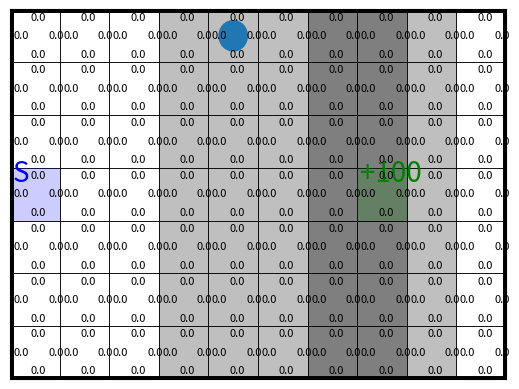

Source code (Python):
#!/usr/bin/env python3
# -*- coding: utf-8 -*-
"""
Practical for course 'Reinforcement Learning',
Leiden University, The Netherlands
By Thomas Moerland
"""
import matplotlib
matplotlib.use('Agg') # Use non-interactive backend for compatibility
import numpy as np
import matplotlib.pyplot as plt
from matplotlib.patches import Rectangle,Circle,Arrow

class StochasticWindyGridworld:
    ''' Stochastic version of WindyGridworld 
        (based on Sutton & Barto, Example 6.5 at page 130, see http://incompleteideas.net/book/RLbook2020.pdf)
        Compared to the book version, the vertical wind is now stochastic, and only blows 80% of times
    '''
    
    def __init__(self,initialize_model=True):
        self.height = 7 # 7
        self.width = 10 # 10
        self.shape = (self.width, self.height)
        self.n_states = self.height * self.width
        self.n_actions = 4
        self.action_effects = {
                0: (0, 1),  # up
                1: (1, 0),   # right
                2: (0, -1),   # down
                3: (-1, 0),  # left
                }
        self.start_location = (0,3)
        self.winds = (0,0,0,1,1,1,2,2,1,0)
        self.wind_blows_proportion = 0.9         

        self.reward_per_step = -1.0 # default reward on every step that does not reach a goal
        self.goal_locations = [[7,3]] # [[6,2]] a vector specifying the goal locations in [[x1,y1],[x2,y2]] format
        self.goal_rewards = [100] # a vector specifying the associated rewards with the goals in self.goal_locations, in [r1,r2] format
        
        # Initialize model
        self.initialize_model = initialize_model
        if self.initialize_model:
            self._construct_model()
            
        # Initialize figures
        self.fig = None
        self.Q_labels = None
        self.arrows = None
        
        # Set agent to the start location
        self.reset() 

    def reset(self):
        ''' set the agent back to the start location '''
        self.agent_location = np.array(self.start_location)
        s = self._location_to_state(self.agent_location)
        return s
    
    def step(self,a):
        ''' Forward the environment based on action a, really affecting the agent location  
        Returns the next state, the obtained reward, and a boolean whether the environment terminated '''
        self.agent_location += self.action_effects[a] # effect of action
        self.agent_location = np.clip(self.agent_location,(0,0),np.array(self.shape)-1) # bound within grid
        if np.random.rand() < self.wind_blows_proportion: # apply effect of wind
            self.agent_location[1] += self.winds[self.agent_location[0]] # effect of wind
        self.agent_location = np.clip(self.agent_location,(0,0),np.array(self.shape)-1) # bound within grid
        s_next = self._location_to_state(self.agent_location)    
        
        # Check reward and termination
        goal_present = np.any([np.all(goal_location == self.agent_location) for goal_location in self.goal_locations])
        if goal_present:
            goal_index = np.where([np.all(goal_location == self.agent_location) for goal_location in self.goal_locations])[0][0]
            done = True
            r = self.goal_rewards[goal_index]
        else: 
            done = False
            r = self.reward_per_step           
            
        return s_next, r, done  

    def model(self,s,a):
        ''' Returns vectors p(s'|s,a) and r(s,a,s') for given s and a.
        Only simulates, does not affect the current agent location '''
        if self.initialize_model:
            return self.p_sas[s,a], self.r_sas[s,a]
        else:
            raise ValueError("set initialize_model=True when creating Environment")
            

    def render(self,Q_sa=None,plot_optimal_policy=False,step_pause=0.001):
        ''' Plot the environment 
        if Q_sa is provided, it will also plot the Q(s,a) values for each action in each state
        if plot_optimal_policy=True, it will additionally add an arrow in each state to indicate the greedy action '''
        # Initialize figure
        if self.fig == None:
            self._initialize_plot()
            
        # Add Q-values to plot
        if Q_sa is not None:
            # Initialize labels
            if self.Q_labels is None:
                self._initialize_Q_labels()
            # Set correct values of labels
            for state in range(self.n_states):
                for action in range(self.n_actions):
                    self.Q_labels[state][action].set_text(np.round(Q_sa[state,action],1))

        # Add arrows of optimal policy
        if plot_optimal_policy and Q_sa is not None:
            self._plot_arrows(Q_sa)
            
        # Update agent location
        self.agent_circle.center = self.agent_location+0.5
            
        # Draw figure
        plt.pause(step_pause)    

    def _state_to_location(self,state):
        ''' bring a state index to an (x,y) location of the agent '''
        return np.array(np.unravel_index(state,self.shape))
    
    def _location_to_state(self,location):
        ''' bring an (x,y) location of the agent to a state index '''
        return np.ravel_multi_index(location,self.shape)
        
    def _construct_model(self):
        ''' Constructs full p(s'|s,a) and r(s,a,s') arrays
            Stores these in self.p_sas and self.r_sas '''
            
        # Initialize transition and reward functions
        p_sas = np.zeros((self.n_states,self.n_actions,self.n_states))
        r_sas = np.zeros((self.n_states,self.n_actions,self.n_states)) + self.reward_per_step # set all rewards to the default value
        
        for s in range(self.n_states):
            for a in range(self.n_actions):
                s_location = self._state_to_location(s)  
                    
                # if s is goal state (terminal) make it a self-loop without rewards
                state_is_a_goal = np.any([np.all(goal_location == s_location) for goal_location in self.goal_locations])
                if state_is_a_goal: 
                    # Make actions from this state a self-loop with 0 reward.
                    p_sas[s,a,s] = 1.0 
                    r_sas[s,a,] = np.zeros(self.n_states)  
                else:
                    # check what happens if the wind blows:
                    next_location_with_wind = np.copy(s_location) 
                    next_location_with_wind += self.action_effects[a] # effect of action
                    next_location_with_wind = np.clip(next_location_with_wind,(0,0),np.array(self.shape)-1) # bound within grid
                    next_location_with_wind[1] += self.winds[next_location_with_wind[0]] # Apply effect of wind
                    next_location_with_wind = np.clip(next_location_with_wind,(0,0),np.array(self.shape)-1) # bound within grid
                    next_state_with_wind = self._location_to_state(next_location_with_wind)   
                    
                    # Update p_sas and r_sas
                    p_sas[s,a,next_state_with_wind] += self.wind_blows_proportion
                    for (i,goal) in enumerate(self.goal_locations):
                        if np.all(next_location_with_wind == goal): # reached a goal!
                            r_sas[s,a,next_state_with_wind]  = self.goal_rewards[i]
                    
                    # check what happens if the wind does not blow:
                    next_location_without_wind = np.copy(s_location)
                    next_location_without_wind += self.action_effects[a] # effect of action
                    next_location_without_wind = np.clip(next_location_without_wind,(0,0),np.array(self.shape)-1) # bound within grid
                    next_state_without_wind = self._location_to_state(next_location_without_wind)
    
                    # Update p_sas and r_sas
                    p_sas[s,a,next_state_without_wind] += (1-self.wind_blows_proportion)
                    for (i,goal) in enumerate(self.goal_locations):
                        if np.all(next_state_without_wind == goal): # reached a goal!
                            r_sas[s,a,next_state_without_wind]  = self.goal_rewards[i] 

        self.p_sas = p_sas
        self.r_sas = r_sas
        return 

    def _initialize_plot(self):
        self.fig,self.ax = plt.subplots()#figsize=(self.width, self.height+1)) # Start a new figure
        self.ax.set_xlim([0,self.width])
        self.ax.set_ylim([0,self.height]) 
        self.ax.axes.xaxis.set_visible(False)
        self.ax.axes.yaxis.set_visible(False)

        for x in range(self.width):
            for y in range(self.height):
                self.ax.add_patch(Rectangle((x, y),1,1, linewidth=0, facecolor='k',alpha=self.winds[x]/4))       
                self.ax.add_patch(Rectangle((x, y),1,1, linewidth=0.5, edgecolor='k', fill=False))     

        self.ax.axvline(0,0,self.height,linewidth=5,c='k')
        self.ax.axvline(self.width,0,self.height,linewidth=5,c='k')
        self.ax.axhline(0,0,self.width,linewidth=5,c='k')
        self.ax.axhline(self.height,0,self.width,linewidth=5,c='k')

        # Indicate start state
        self.ax.add_patch(Rectangle(self.start_location,1.0,1,angle=0, linewidth=0, facecolor='b',alpha=0.2))
        self.ax.text(self.start_location[0]+0.05,self.start_location[1]+0.75, 'S', fontsize=20, c='b')

        # Indicate goal states
        for i in range(len(self.goal_locations)): 
            if self.goal_rewards[i] >= 0:
                colour = 'g'
                text = '+{}'.format(self.goal_rewards[i])
            else:
                colour = 'r'
                text = '{}'.format(self.goal_rewards[i])
            self.ax.add_patch(Rectangle(self.goal_locations[i],1.0,1,angle=0, linewidth=0, facecolor=colour,alpha=0.2))
            self.ax.text(self.goal_locations[i][0]+0.05,self.goal_locations[i][1]+0.75,text, fontsize=20, c=colour)

        # Add agent
        self.agent_circle = Circle(self.agent_location+0.5,0.3)
        self.ax.add_patch(self.agent_circle)
        
    def _initialize_Q_labels(self):
        self.Q_labels = []
        for state in range(self.n_states):
            state_location = self._state_to_location(state)
            self.Q_labels.append([])
            for action in range(self.n_actions):
                plot_location = np.array(state_location) + 0.42 + 0.35 * np.array(self.action_effects[action])
                next_label = self.ax.text(plot_location[0],plot_location[1]+0.03,0.0,fontsize=8)
                self.Q_labels[state].append(next_label)

    def _plot_arrows(self,Q_sa):
        if self.arrows is not None: 
            for arrow in self.arrows:
                arrow.remove() # Clear all previous arrows
        self.arrows=[]
        for state in range(self.n_states):
            plot_location = np.array(self._state_to_location(state)) + 0.5
            max_actions = full_argmax(Q_sa[state])
            for max_action in max_actions:
                new_arrow = arrow = Arrow(plot_location[0],plot_location[1],self.action_effects[max_action][0]*0.2,
                                          self.action_effects[max_action][1]*0.2, width=0.05,color='k')
                ax_arrow = self.ax.add_patch(new_arrow)
                self.arrows.append(ax_arrow)

def full_argmax(x):
    ''' Own variant of np.argmax, since np.argmax only returns the first occurence of the max '''
    return np.where(x == np.max(x))[0]            

def test():
    # Hyperparameters
    n_test_steps = 25
    step_pause = 0.5
    
    # Initialize environment and Q-array
    env = StochasticWindyGridworld()
    s = env.reset()
    Q_sa = np.zeros((env.n_states,env.n_actions)) # Q-value array of flat zeros

    # Test
    for t in range(n_test_steps):
        a = np.random.randint(4) # sample random action    
        s_next,r,done = env.step(a) # execute action in the environment
        p_sas,r_sas = env.model(s,a)
        print("State {}, Action {}, Reward {}, Next state {}, Done {}, p(s'|s,a) {}, r(s,a,s') {}".format(s,a,r,s_next,done,p_sas,r_sas))
        env.render(Q_sa=Q_sa,plot_optimal_policy=False,step_pause=step_pause) # display the environment
        if done: 
            s = env.reset()
        else: 
            s = s_next
    
if __name__ == '__main__':
    test()
